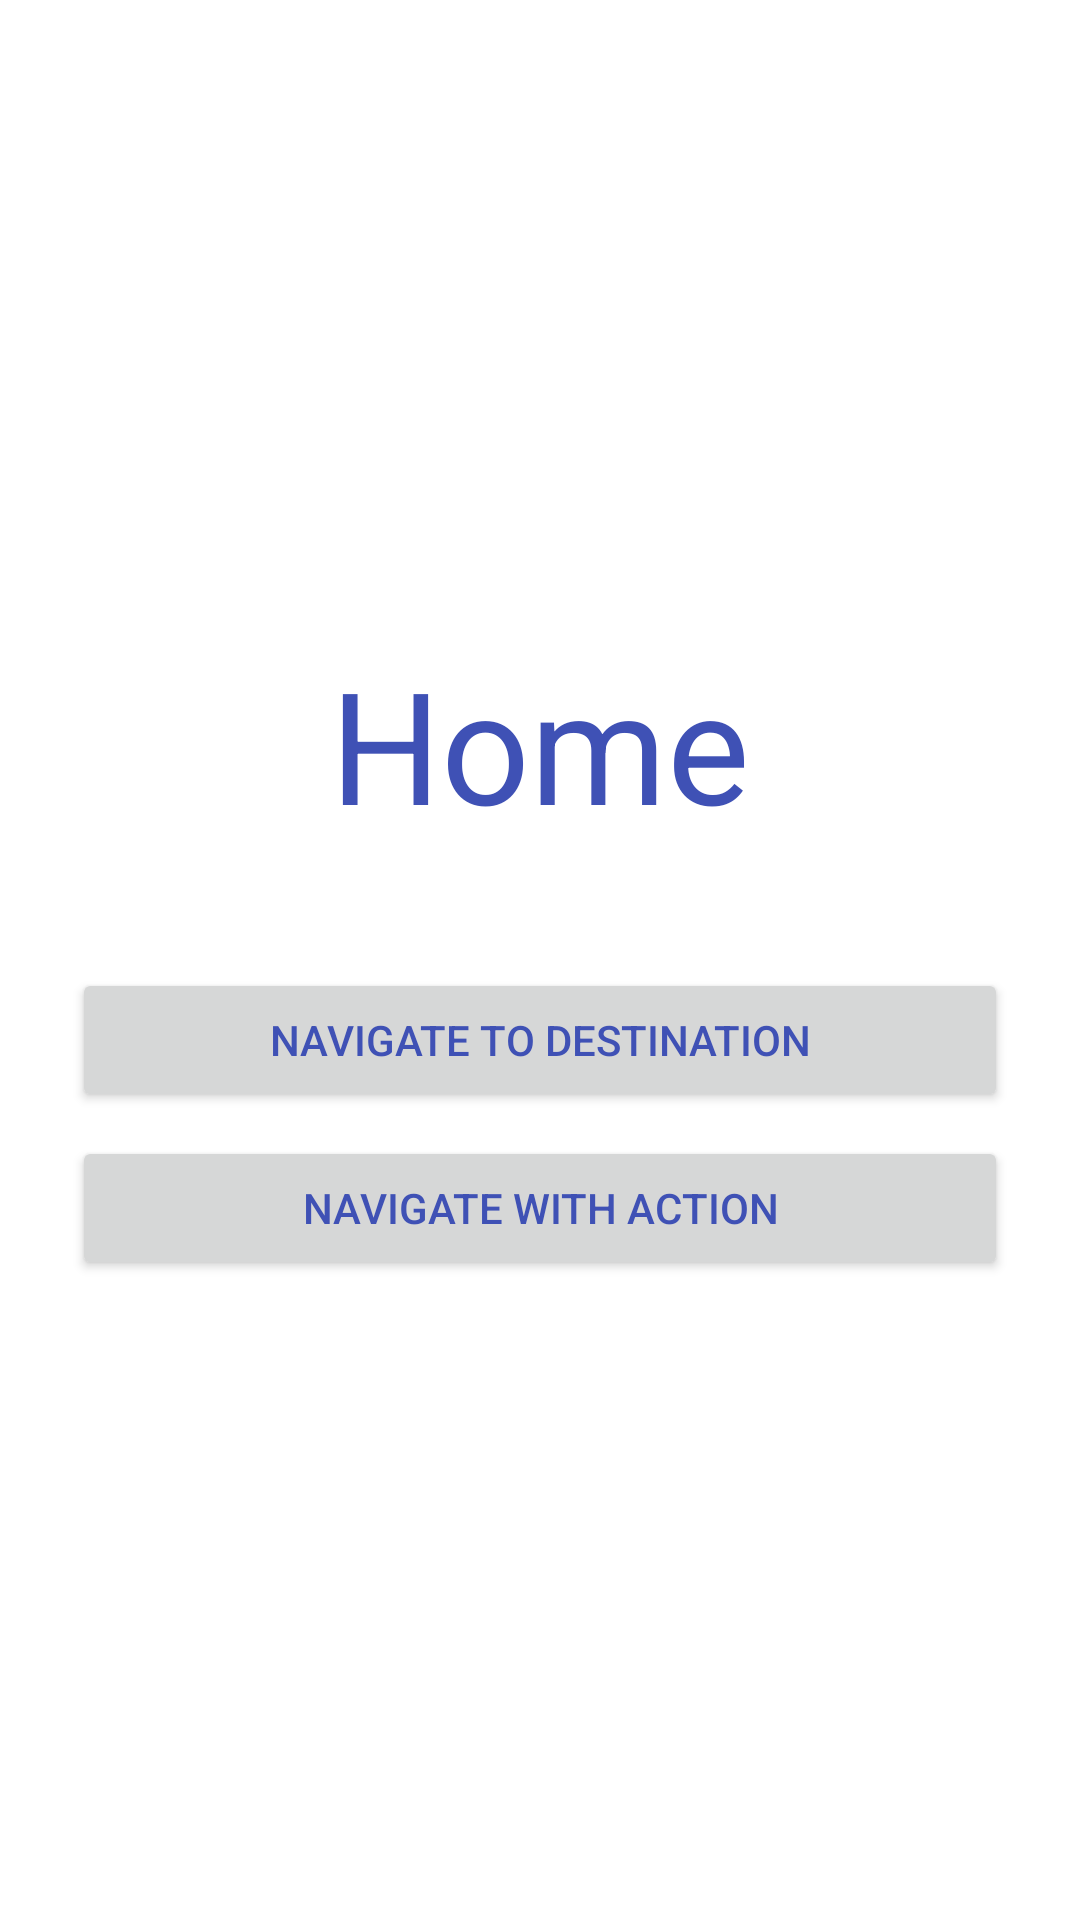

Here is an Android app screen rendered from its layout file. Give the layout XML and the strings, colors and styles it references.
<!-- AndroidManifest.xml: application theme AppTheme -->
<!-- res/layout/fragment_home.xml -->
<?xml version="1.0" encoding="utf-8"?>
<androidx.constraintlayout.widget.ConstraintLayout xmlns:android="http://schemas.android.com/apk/res/android"
    xmlns:app="http://schemas.android.com/apk/res-auto"
    xmlns:tools="http://schemas.android.com/tools"
    android:layout_width="match_parent"
    android:layout_height="match_parent"
    tools:context=".HomeFragment">

    
    <TextView
        android:id="@+id/text"
        android:layout_width="match_parent"
        android:layout_height="wrap_content"
        android:layout_marginTop="8dp"
        android:layout_marginBottom="32dp"
        android:text="@string/home"
        android:textAlignment="center"
        android:textSize="52sp"
        app:layout_constraintBottom_toTopOf="@+id/navigate_destination_button"
        app:layout_constraintEnd_toEndOf="parent"
        app:layout_constraintHorizontal_bias="0.5"
        app:layout_constraintStart_toStartOf="parent"
        app:layout_constraintTop_toTopOf="parent"
        app:layout_constraintVertical_chainStyle="packed" />

    <Button
        android:id="@+id/navigate_destination_button"
        android:layout_width="match_parent"
        android:layout_height="wrap_content"
        android:layout_marginStart="24dp"
        android:layout_marginTop="8dp"
        android:layout_marginEnd="24dp"
        android:layout_marginBottom="8dp"
        android:text="@string/navigate_destination_button"
        app:layout_constraintBottom_toTopOf="@+id/navigate_action_button"
        app:layout_constraintEnd_toEndOf="parent"
        app:layout_constraintHorizontal_bias="0.5"
        app:layout_constraintStart_toStartOf="parent"
        app:layout_constraintTop_toBottomOf="@+id/text"
        app:layout_constraintVertical_bias="0.594" />

    <Button
        android:id="@+id/navigate_action_button"
        android:layout_width="match_parent"
        android:layout_height="wrap_content"
        android:layout_marginStart="24dp"
        android:layout_marginEnd="24dp"
        android:layout_marginBottom="8dp"
        android:text="@string/navigate_action_button"
        app:layout_constraintBottom_toBottomOf="parent"
        app:layout_constraintEnd_toEndOf="parent"
        app:layout_constraintHorizontal_bias="0.5"
        app:layout_constraintStart_toStartOf="parent"
        app:layout_constraintTop_toBottomOf="@+id/navigate_destination_button" />

</androidx.constraintlayout.widget.ConstraintLayout>
<!-- resources referenced by this layout -->
<resources>
  <string name="home">Home</string>
  <string name="navigate_action_button">Navigate with action</string>
  <string name="navigate_destination_button">Navigate to destination</string>
  <style name="AppTheme" parent="Theme.MaterialComponents.Light.NoActionBar">
          
          <item name="colorPrimary">@color/colorPrimary</item>
          <item name="colorPrimaryDark">@color/colorPrimaryDark</item>
          <item name="colorAccent">@color/colorAccent</item>
          <item name="android:textColor">@color/colorPrimary</item>
      </style>
  <color name="colorPrimary">#3F51B5</color>
  <color name="colorPrimaryDark">#303F9F</color>
  <color name="colorAccent">#FF4081</color>
</resources>
